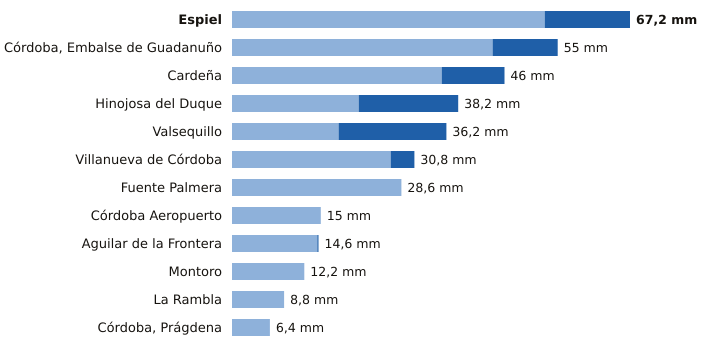

The file beside this chart, header and first rows:
estacion, provincia, indicativo, mm_6_dias_anteriores, mm_hoy, mm_7_dias, horas_de_hoy
Espiel, Córdoba, 5459X, 52.8, 14.4, 67.2, 8
Córdoba, Embalse de Guadanuño, Córdoba, 5394X, 44.0, 11.0, 55.0, 9
Cardeña, Córdoba, 5346X, 35.4, 10.6, 46.0, 8
Hinojosa del Duque, Córdoba, 4267X, 21.4, 16.8, 38.2, 9
Valsequillo, Córdoba, 4263X, 18.0, 18.2, 36.2, 8
Villanueva de Córdoba, Córdoba, 5390Y, 26.8, 4.0, 30.8, 3
Fuente Palmera, Córdoba, 5470, 28.6, 0.0, 28.6, 8
Córdoba Aeropuerto, Córdoba, 5402, 15.0, 0.0, 15.0, 9
Aguilar de la Frontera, Córdoba, 5624X, 14.4, 0.2, 14.6, 8
Montoro, Córdoba, 5361X, 12.2, 0.0, 12.2, 8
La Rambla, Córdoba, 5625X, 8.8, 0.0, 8.8, 8
Córdoba, Prágdena, Córdoba, 5429X, 6.4, 0.0, 6.4, 9
